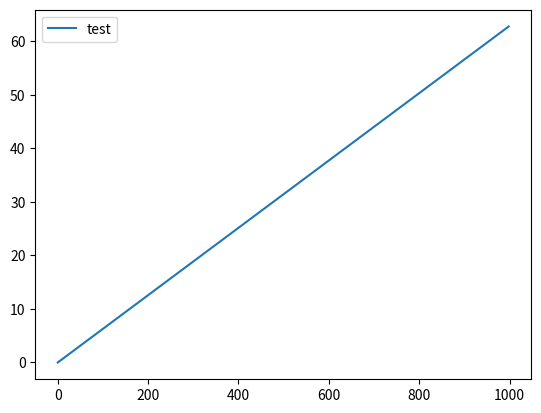

Write the Python code that produced this figure.
import numpy as np
import matplotlib.pyplot as plt


class Data:
    def __init__(self, length, n, unwrap=None, labels=None):
        self.array = np.empty((n + 1, length))
        self.n = n
        self.unwrap = unwrap
        self.labels = labels

    array = np.empty((5, 5))
    depth = 0
    n = 6
    unwrap = None
    labels = None
    toPlot = None

    def addSeries(self, t, data):
        series = np.array([t])

        if type(data) != "list":
            series = np.append(series, data)
        else:
            for i in data:
                series = np.append(series, i)

        if self.depth >= self.array.shape[1]:
            self.array = np.hstack((self.array, series))
        else:
            self.array[:, self.depth] = series
        self.depth += 1

        if self.unwrap != None:
            for i in self.unwrap:
                self.array[i + 1, :] = np.unwrap(self.array[i + 1, :])

    def getSeries(self):
        return self.array[:, self.depth - 1]

    def plot(self, plot=None):

        if plot == None:
            for i in range(self.n):
                if self.labels == None:
                    plt.plot(self.array[0, 0 : self.depth - 1], self.array[i + 1, 0 : self.depth - 1])
                else:
                    plt.plot(
                        self.array[0, 0 : self.depth - 1], self.array[i + 1, 0 : self.depth - 1], label=self.labels[i]
                    )
        else:
            for i in range(len(plot)):
                if self.labels == None:
                    plt.plot(
                        self.array[0, 0 : self.depth - 1],
                        self.array[plot[i] + 1, 0 : self.depth - 1],
                        label=self.labels[i],
                    )
                else:
                    plt.plot(self.array[0, 0 : self.depth - 1], self.array[plot[i] + 1, 0 : self.depth - 1])

        # if labels != None:
        plt.legend()
        plt.show()

    def getData(self):
        return self.array[:, 0 : self.depth - 1]

    def save(self, path):
        np.savetxt(f"{path}/data.txt", self.array)


if __name__ == "__main__":
    myData = Data(2000, 1, unwrap=[0], labels=["test"])

    # myData.addSeries(1, 2, 3, 4, 5)
    # myData.addSeries(6, 7, 8, 9, 10)

    # myData.addSeries(11, 12, 13, 14, 15)
    # myData.addSeries(16, 17, 18, 19, 20)
    # myData.addSeries(21, 22, 23, 24, 25)

    phase = np.linspace(0.0, 20.0, 1000) % 2 * np.pi

    for i in range(phase.size):
        myData.addSeries(i, phase[i])

    myData.plot()
